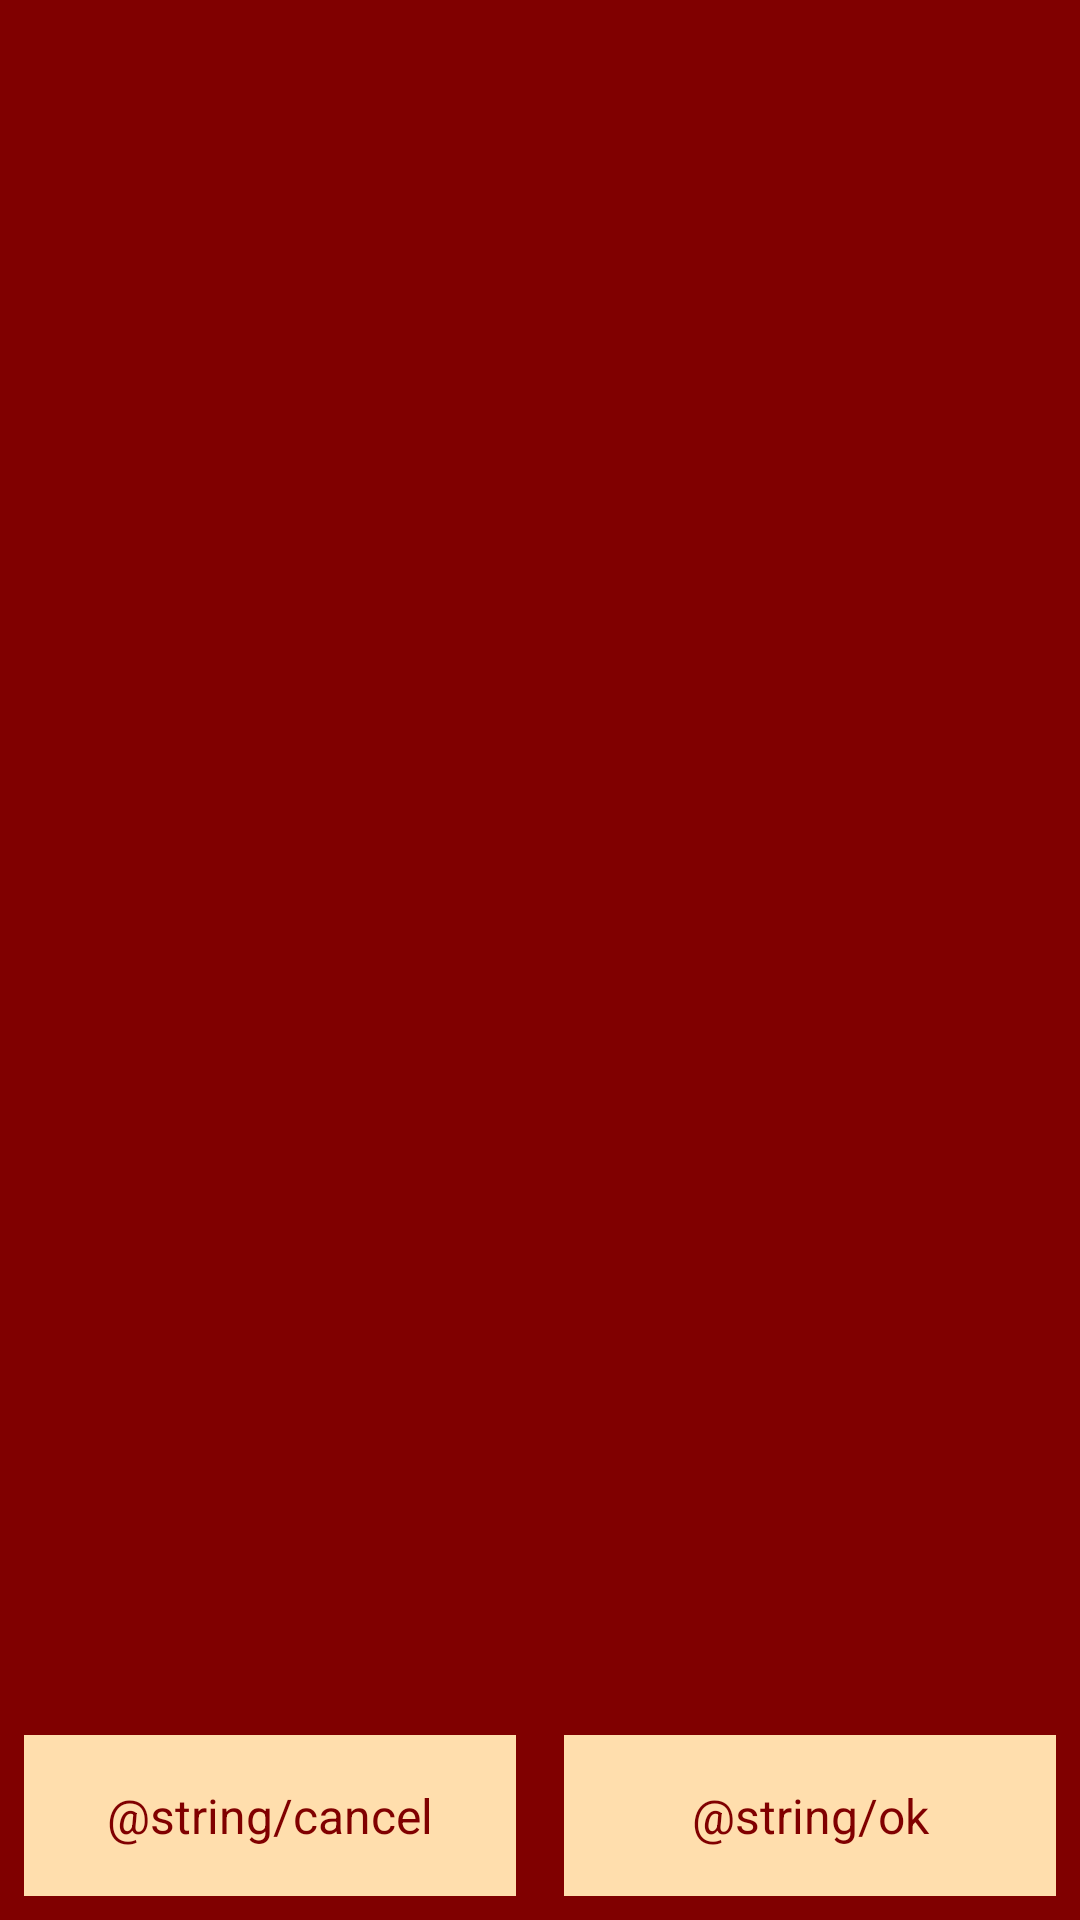

Write the Android layout XML for this screen, with the resource values it uses.
<!-- AndroidManifest.xml: application theme NoActionBar -->
<!-- res/layout/activity_image.xml -->
<?xml version="1.0" encoding="utf-8"?>
<RelativeLayout xmlns:android="http://schemas.android.com/apk/res/android"
    xmlns:tools="http://schemas.android.com/tools"
    android:layout_width="match_parent"
    android:layout_height="match_parent"
    android:background="@color/colorBlack"
    tools:context=".activity.ImageActivity">

    <ImageView
        android:id="@+id/ivCrop"
        android:layout_width="match_parent"
        android:layout_height="match_parent"
        android:layout_above="@+id/button"
        android:contentDescription="@string/app_name" />

    <LinearLayout
        android:id="@+id/button"
        android:layout_width="match_parent"
        android:layout_height="wrap_content"
        android:layout_alignParentBottom="true"
        android:orientation="horizontal"
        android:padding="@dimen/_8dp">

        <TextView
            android:layout_width="0dp"
            android:layout_height="wrap_content"
            android:layout_gravity="center"
            android:layout_marginEnd="@dimen/_8dp"
            android:layout_weight="1"
            android:background="@color/colorPrimary"
            android:gravity="center"
            android:onClick="cancelClick"
            android:padding="@dimen/_16dp"
            android:text="@string/cancel"
            android:textColor="@color/colorPrimaryDark"
            android:textSize="@dimen/_16sp" />

        <TextView
            android:layout_width="0dp"
            android:layout_height="wrap_content"
            android:layout_gravity="center"
            android:layout_marginStart="@dimen/_8dp"
            android:layout_weight="1"
            android:background="@color/colorPrimary"
            android:gravity="center"
            android:onClick="okClick"
            android:padding="@dimen/_16dp"
            android:text="@string/ok"
            android:textColor="@color/colorPrimaryDark"
            android:textSize="@dimen/_16sp" />
    </LinearLayout>

</RelativeLayout>
<!-- resources referenced by this layout -->
<resources>
  <color name="colorBlack">#800000</color>
  <color name="colorPrimary">#FFDEAD</color>
  <color name="colorPrimaryDark">#800000</color>
  <dimen name="_16dp">16dp</dimen>
  <dimen name="_16sp">16sp</dimen>
  <dimen name="_8dp">8dp</dimen>
  <string name="app_name">Capsule</string>
  <style name="NoActionBar" parent="Theme.AppCompat.Light.NoActionBar">
          
          <item name="colorPrimary">@color/colorPrimary</item>
          <item name="colorPrimaryDark">@color/colorPrimaryDark</item>
          <item name="colorAccent">@color/colorAccent</item>
          <item name="android:backgroundDimEnabled">true</item>
          <item name="android:windowActivityTransitions">true</item>
          <item name="android:textColorSecondary">@color/colorBlack</item>
      </style>
  <color name="colorAccent">#800000</color>
</resources>
